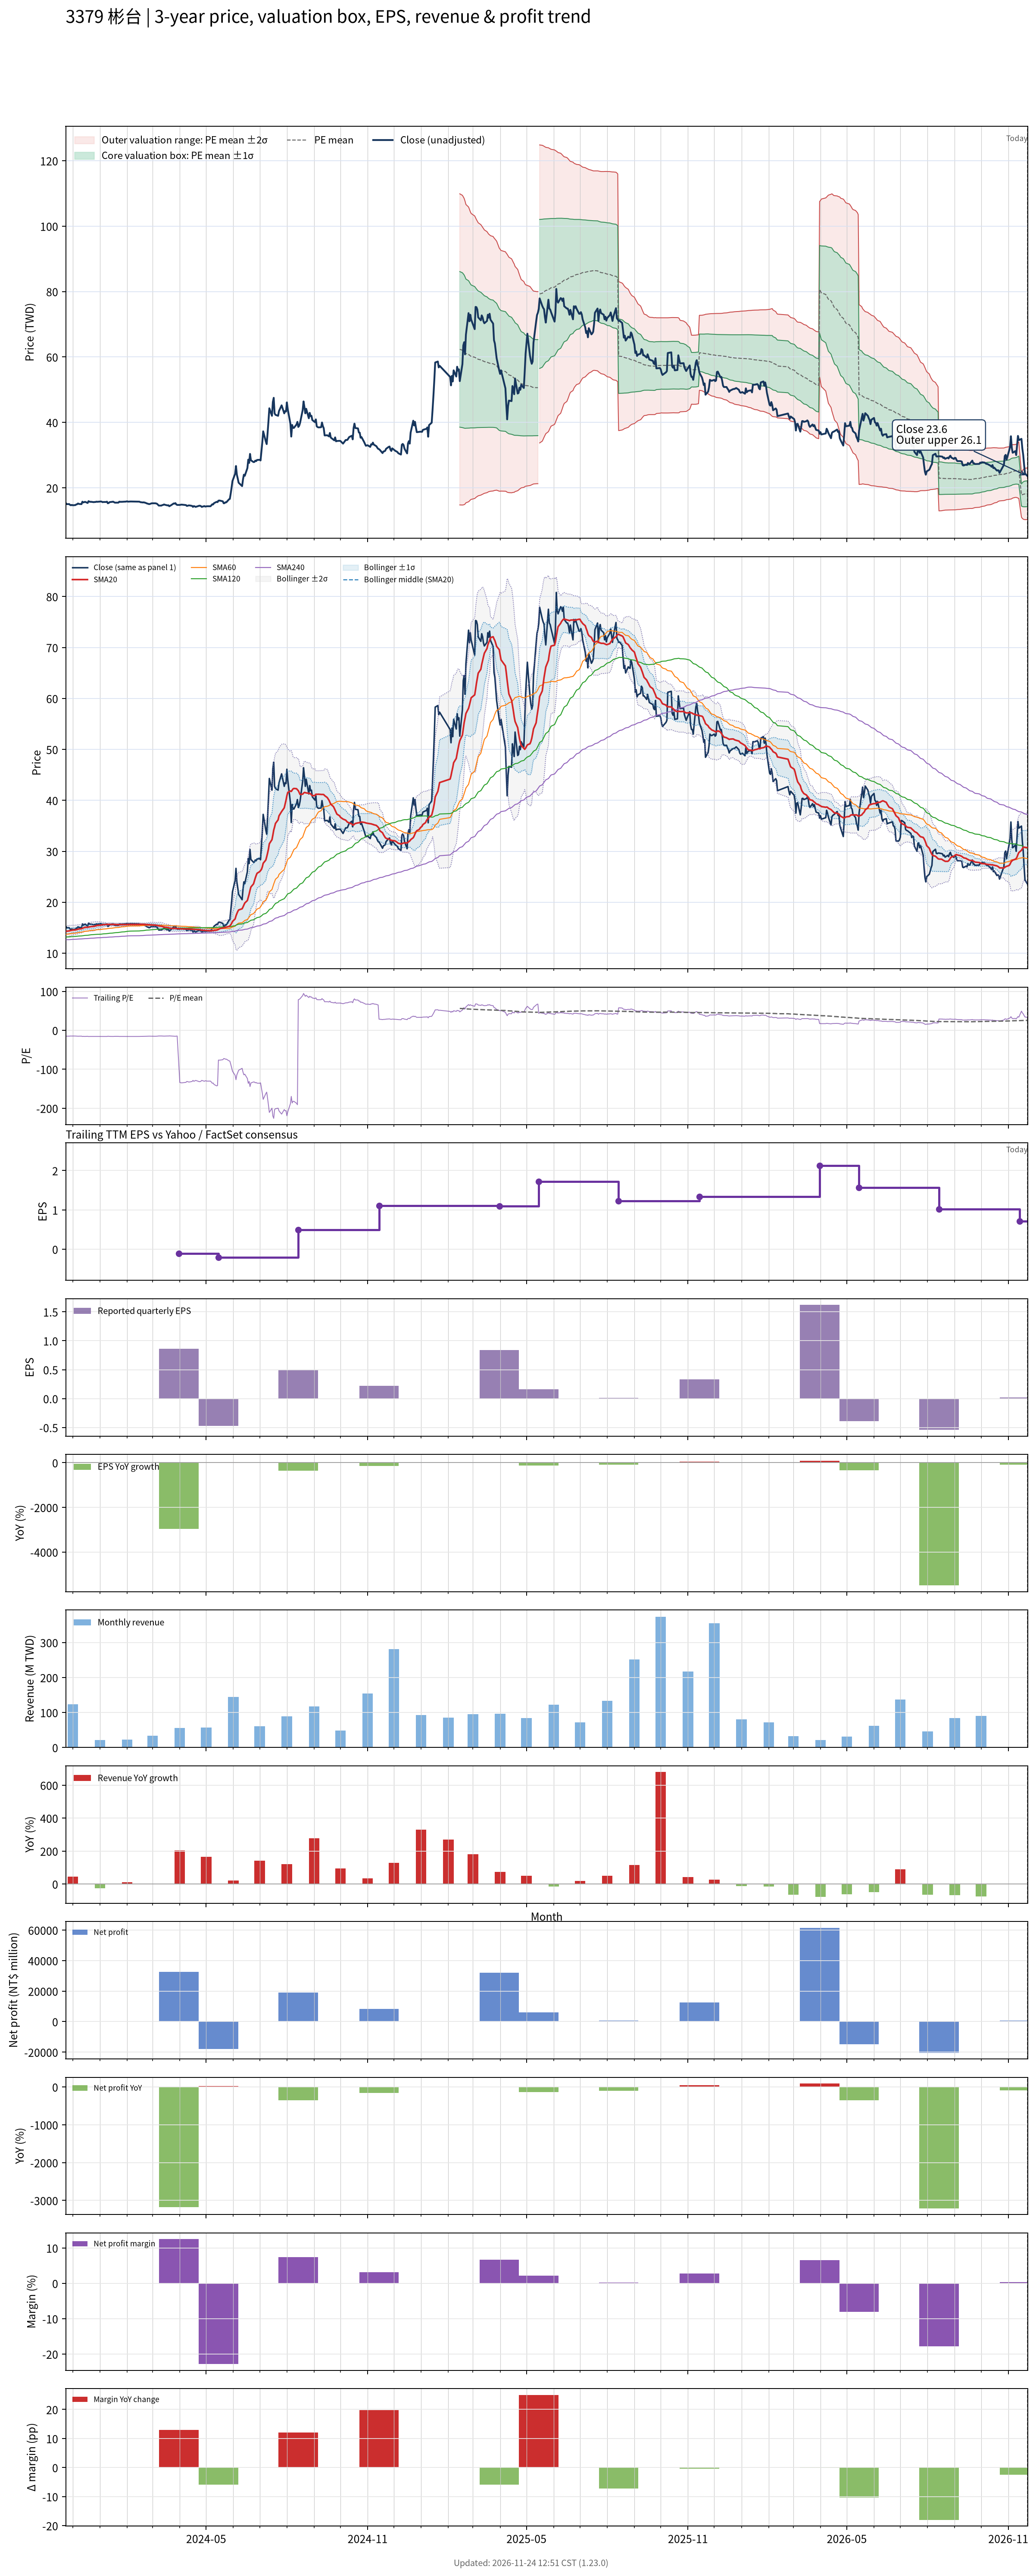

The data file committed next to this chart (first rows):
# chart-version: skill-stock-dynamic-val…
date, close, available_date, period_end, eps, ttm_eps, pe, pe_mean, pe_std, price_m2, price_m1, price_mean, price_p1, price_p2, forward_eps, forward_pe, forward_pe_mean, forward_pe_std, forward_price_m2, forward_price_m1, forward_price_mean, forward_price_p1, forward_price_p2, sma20
2023-11-23, 15.35, 2023-11-14, 2023-09-30, -0.4, -1, -15.35, , , , , , , , , , , , , , , , , 14.27
2023-11-24, 15, 2023-11-14, 2023-09-30, -0.4, -1, -15, , , , , , , , , , , , , , , , , 14.32
2023-11-27, 15, 2023-11-14, 2023-09-30, -0.4, -1, -15, , , , , , , , , , , , , , , , , 14.38
2023-11-28, 14.75, 2023-11-14, 2023-09-30, -0.4, -1, -14.75, , , , , , , , , , , , , , , , , 14.44
2023-11-29, 14.65, 2023-11-14, 2023-09-30, -0.4, -1, -14.65, , , , , , , , , , , , , , , , , 14.47
2023-11-30, 14.75, 2023-11-14, 2023-09-30, -0.4, -1, -14.75, , , , , , , , , , , , , , , , , 14.51
2023-12-01, 14.65, 2023-11-14, 2023-09-30, -0.4, -1, -14.65, , , , , , , , , , , , , , , , , 14.54
2023-12-04, 14.7, 2023-11-14, 2023-09-30, -0.4, -1, -14.7, , , , , , , , , , , , , , , , , 14.57
2023-12-05, 14.9, 2023-11-14, 2023-09-30, -0.4, -1, -14.9, , , , , , , , , , , , , , , , , 14.61
2023-12-06, 14.95, 2023-11-14, 2023-09-30, -0.4, -1, -14.95, , , , , , , , , , , , , , , , , 14.65
2023-12-07, 15.2, 2023-11-14, 2023-09-30, -0.4, -1, -15.2, , , , , , , , , , , , , , , , , 14.71
2023-12-08, 15.05, 2023-11-14, 2023-09-30, -0.4, -1, -15.05, , , , , , , , , , , , , , , , , 14.76
2023-12-11, 15, 2023-11-14, 2023-09-30, -0.4, -1, -15, , , , , , , , , , , , , , , , , 14.8
2023-12-12, 15.75, 2023-11-14, 2023-09-30, -0.4, -1, -15.75, , , , , , , , , , , , , , , , , 14.89
2023-12-13, 15.5, 2023-11-14, 2023-09-30, -0.4, -1, -15.5, , , , , , , , , , , , , , , , , 14.95
2023-12-14, 15.6, 2023-11-14, 2023-09-30, -0.4, -1, -15.6, , , , , , , , , , , , , , , , , 15.02
2023-12-15, 15.7, 2023-11-14, 2023-09-30, -0.4, -1, -15.7, , , , , , , , , , , , , , , , , 15.1
2023-12-18, 15.35, 2023-11-14, 2023-09-30, -0.4, -1, -15.35, , , , , , , , , , , , , , , , , 15.08
2023-12-19, 15.9, 2023-11-14, 2023-09-30, -0.4, -1, -15.9, , , , , , , , , , , , , , , , , 15.13
2023-12-20, 15.75, 2023-11-14, 2023-09-30, -0.4, -1, -15.75, , , , , , , , , , , , , , , , , 15.18
2023-12-21, 15.7, 2023-11-14, 2023-09-30, -0.4, -1, -15.7, , , , , , , , , , , , , , , , , 15.19
2023-12-22, 15.7, 2023-11-14, 2023-09-30, -0.4, -1, -15.7, , , , , , , , , , , , , , , , , 15.23
2023-12-25, 15.6, 2023-11-14, 2023-09-30, -0.4, -1, -15.6, , , , , , , , , , , , , , , , , 15.26
2023-12-26, 15.65, 2023-11-14, 2023-09-30, -0.4, -1, -15.65, , , , , , , , , , , , , , , , , 15.3
2023-12-27, 15.65, 2023-11-14, 2023-09-30, -0.4, -1, -15.65, , , , , , , , , , , , , , , , , 15.35
2023-12-28, 15.75, 2023-11-14, 2023-09-30, -0.4, -1, -15.75, , , , , , , , , , , , , , , , , 15.4
2023-12-29, 15.7, 2023-11-14, 2023-09-30, -0.4, -1, -15.7, , , , , , , , , , , , , , , , , 15.46
2024-01-02, 15.8, 2023-11-14, 2023-09-30, -0.4, -1, -15.8, , , , , , , , , , , , , , , , , 15.51
2024-01-03, 15.75, 2023-11-14, 2023-09-30, -0.4, -1, -15.75, , , , , , , , , , , , , , , , , 15.55
2024-01-04, 15.6, 2023-11-14, 2023-09-30, -0.4, -1, -15.6, , , , , , , , , , , , , , , , , 15.59
2024-01-05, 15.65, 2023-11-14, 2023-09-30, -0.4, -1, -15.65, , , , , , , , , , , , , , , , , 15.61
2024-01-08, 15.65, 2023-11-14, 2023-09-30, -0.4, -1, -15.65, , , , , , , , , , , , , , , , , 15.64
2024-01-09, 15.75, 2023-11-14, 2023-09-30, -0.4, -1, -15.75, , , , , , , , , , , , , , , , , 15.68
2024-01-10, 15.25, 2023-11-14, 2023-09-30, -0.4, -1, -15.25, , , , , , , , , , , , , , , , , 15.65
2024-01-11, 15.35, 2023-11-14, 2023-09-30, -0.4, -1, -15.35, , , , , , , , , , , , , , , , , 15.64
2024-01-12, 15.6, 2023-11-14, 2023-09-30, -0.4, -1, -15.6, , , , , , , , , , , , , , , , , 15.64
2024-01-15, 15.7, 2023-11-14, 2023-09-30, -0.4, -1, -15.7, , , , , , , , , , , , , , , , , 15.64
2024-01-16, 15.75, 2023-11-14, 2023-09-30, -0.4, -1, -15.75, , , , , , , , , , , , , , , , , 15.66
2024-01-17, 15.6, 2023-11-14, 2023-09-30, -0.4, -1, -15.6, , , , , , , , , , , , , , , , , 15.65
2024-01-18, 15.45, 2023-11-14, 2023-09-30, -0.4, -1, -15.45, , , , , , , , , , , , , , , , , 15.63
2024-01-19, 15.45, 2023-11-14, 2023-09-30, -0.4, -1, -15.45, , , , , , , , , , , , , , , , , 15.62
2024-01-22, 15.45, 2023-11-14, 2023-09-30, -0.4, -1, -15.45, , , , , , , , , , , , , , , , , 15.61
2024-01-23, 15.75, 2023-11-14, 2023-09-30, -0.4, -1, -15.75, , , , , , , , , , , , , , , , , 15.62
2024-01-24, 15.7, 2023-11-14, 2023-09-30, -0.4, -1, -15.7, , , , , , , , , , , , , , , , , 15.62
2024-01-25, 15.7, 2023-11-14, 2023-09-30, -0.4, -1, -15.7, , , , , , , , , , , , , , , , , 15.62
2024-01-26, 15.7, 2023-11-14, 2023-09-30, -0.4, -1, -15.7, , , , , , , , , , , , , , , , , 15.62
2024-01-29, 15.75, 2023-11-14, 2023-09-30, -0.4, -1, -15.75, , , , , , , , , , , , , , , , , 15.62
2024-01-30, 15.75, 2023-11-14, 2023-09-30, -0.4, -1, -15.75, , , , , , , , , , , , , , , , , 15.62
2024-01-31, 15.8, 2023-11-14, 2023-09-30, -0.4, -1, -15.8, , , , , , , , , , , , , , , , , 15.62
2024-02-01, 15.85, 2023-11-14, 2023-09-30, -0.4, -1, -15.85, , , , , , , , , , , , , , , , , 15.63
2024-02-02, 15.75, 2023-11-14, 2023-09-30, -0.4, -1, -15.75, , , , , , , , , , , , , , , , , 15.64
2024-02-05, 15.8, 2023-11-14, 2023-09-30, -0.4, -1, -15.8, , , , , , , , , , , , , , , , , 15.64
2024-02-15, 15.75, 2023-11-14, 2023-09-30, -0.4, -1, -15.75, , , , , , , , , , , , , , , , , 15.64
2024-02-16, 15.6, 2023-11-14, 2023-09-30, -0.4, -1, -15.6, , , , , , , , , , , , , , , , , 15.66
2024-02-19, 15.5, 2023-11-14, 2023-09-30, -0.4, -1, -15.5, , , , , , , , , , , , , , , , , 15.67
2024-02-20, 15.55, 2023-11-14, 2023-09-30, -0.4, -1, -15.55, , , , , , , , , , , , , , , , , 15.67
2024-02-21, 15.45, 2023-11-14, 2023-09-30, -0.4, -1, -15.45, , , , , , , , , , , , , , , , , 15.65
2024-02-22, 15.4, 2023-11-14, 2023-09-30, -0.4, -1, -15.4, , , , , , , , , , , , , , , , , 15.64
2024-02-23, 15.25, 2023-11-14, 2023-09-30, -0.4, -1, -15.25, , , , , , , , , , , , , , , , , 15.62
... 667 more rows
